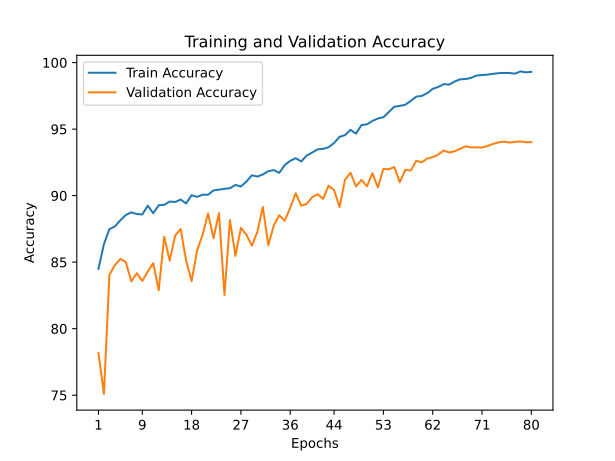

Values plotted in this chart, from the file beside it:
train_accuracy; train_loss; valid_accuracy; valid_loss
84,4940; 0,4511; 78,1700; 0,7065
86,3540; 0,3945; 75,0900; 0,8392
87,4800; 0,3624; 84,0400; 0,5186
87,6820; 0,3563; 84,7800; 0,4834
88,1460; 0,3418; 85,2400; 0,4344
88,5480; 0,3293; 85,0000; 0,4782
88,7400; 0,3273; 83,5500; 0,5231
88,6160; 0,3303; 84,1700; 0,5174
88,5820; 0,3292; 83,5800; 0,5232
89,2480; 0,3133; 84,3000; 0,4795
88,6800; 0,3224; 84,9200; 0,4751
89,2800; 0,3089; 82,8800; 0,5540
89,3100; 0,3069; 86,9100; 0,3969
89,5540; 0,3008; 85,1200; 0,4798
89,5220; 0,2998; 86,9900; 0,3988
89,7060; 0,2946; 87,4900; 0,3745
89,4100; 0,3034; 85,1300; 0,4900
90,0300; 0,2859; 83,5700; 0,5341
89,9060; 0,2883; 85,8700; 0,4942
90,0700; 0,2817; 87,0400; 0,4105
90,0680; 0,2862; 88,6600; 0,3402
90,3940; 0,2760; 86,8000; 0,4112
90,4480; 0,2710; 88,6900; 0,3379
90,5140; 0,2718; 82,5300; 0,5607
90,5560; 0,2704; 88,1600; 0,3564
90,8060; 0,2638; 85,4700; 0,5284
90,6840; 0,2631; 87,5800; 0,4103
91,0520; 0,2522; 87,0600; 0,4029
91,5280; 0,2432; 86,2400; 0,4248
91,4320; 0,2446; 87,2700; 0,4108
91,5900; 0,2374; 89,1500; 0,3272
91,8380; 0,2329; 86,2800; 0,4418
91,9200; 0,2314; 87,7600; 0,3848
91,7100; 0,2377; 88,5300; 0,3534
92,3020; 0,2182; 88,1100; 0,3944
92,6160; 0,2096; 89,0900; 0,3513
92,8160; 0,2081; 90,1800; 0,3003
92,5680; 0,2071; 89,2400; 0,3387
93,0080; 0,2015; 89,3700; 0,3751
93,2380; 0,1915; 89,8800; 0,3370
93,4800; 0,1893; 90,1100; 0,3191
93,5140; 0,1869; 89,7600; 0,3172
93,6380; 0,1825; 90,7500; 0,3170
93,9540; 0,1762; 90,4200; 0,3604
94,4180; 0,1595; 89,1400; 0,3766
94,5480; 0,1570; 91,1900; 0,2722
94,9460; 0,1454; 91,7200; 0,2809
94,6620; 0,1533; 90,6900; 0,3188
95,3020; 0,1356; 91,1800; 0,3083
95,3580; 0,1311; 90,7000; 0,3249
95,6140; 0,1251; 91,6900; 0,2755
95,8000; 0,1204; 90,6100; 0,3144
95,8940; 0,1155; 92,0000; 0,2867
96,2840; 0,1082; 91,9800; 0,2740
96,6820; 0,0967; 92,1500; 0,2671
96,7460; 0,0951; 91,0100; 0,3008
96,8300; 0,0926; 91,9300; 0,2923
97,1240; 0,0843; 91,8900; 0,3267
97,4400; 0,0757; 92,6200; 0,2706
97,4920; 0,0743; 92,5000; 0,2572
... 20 more rows
